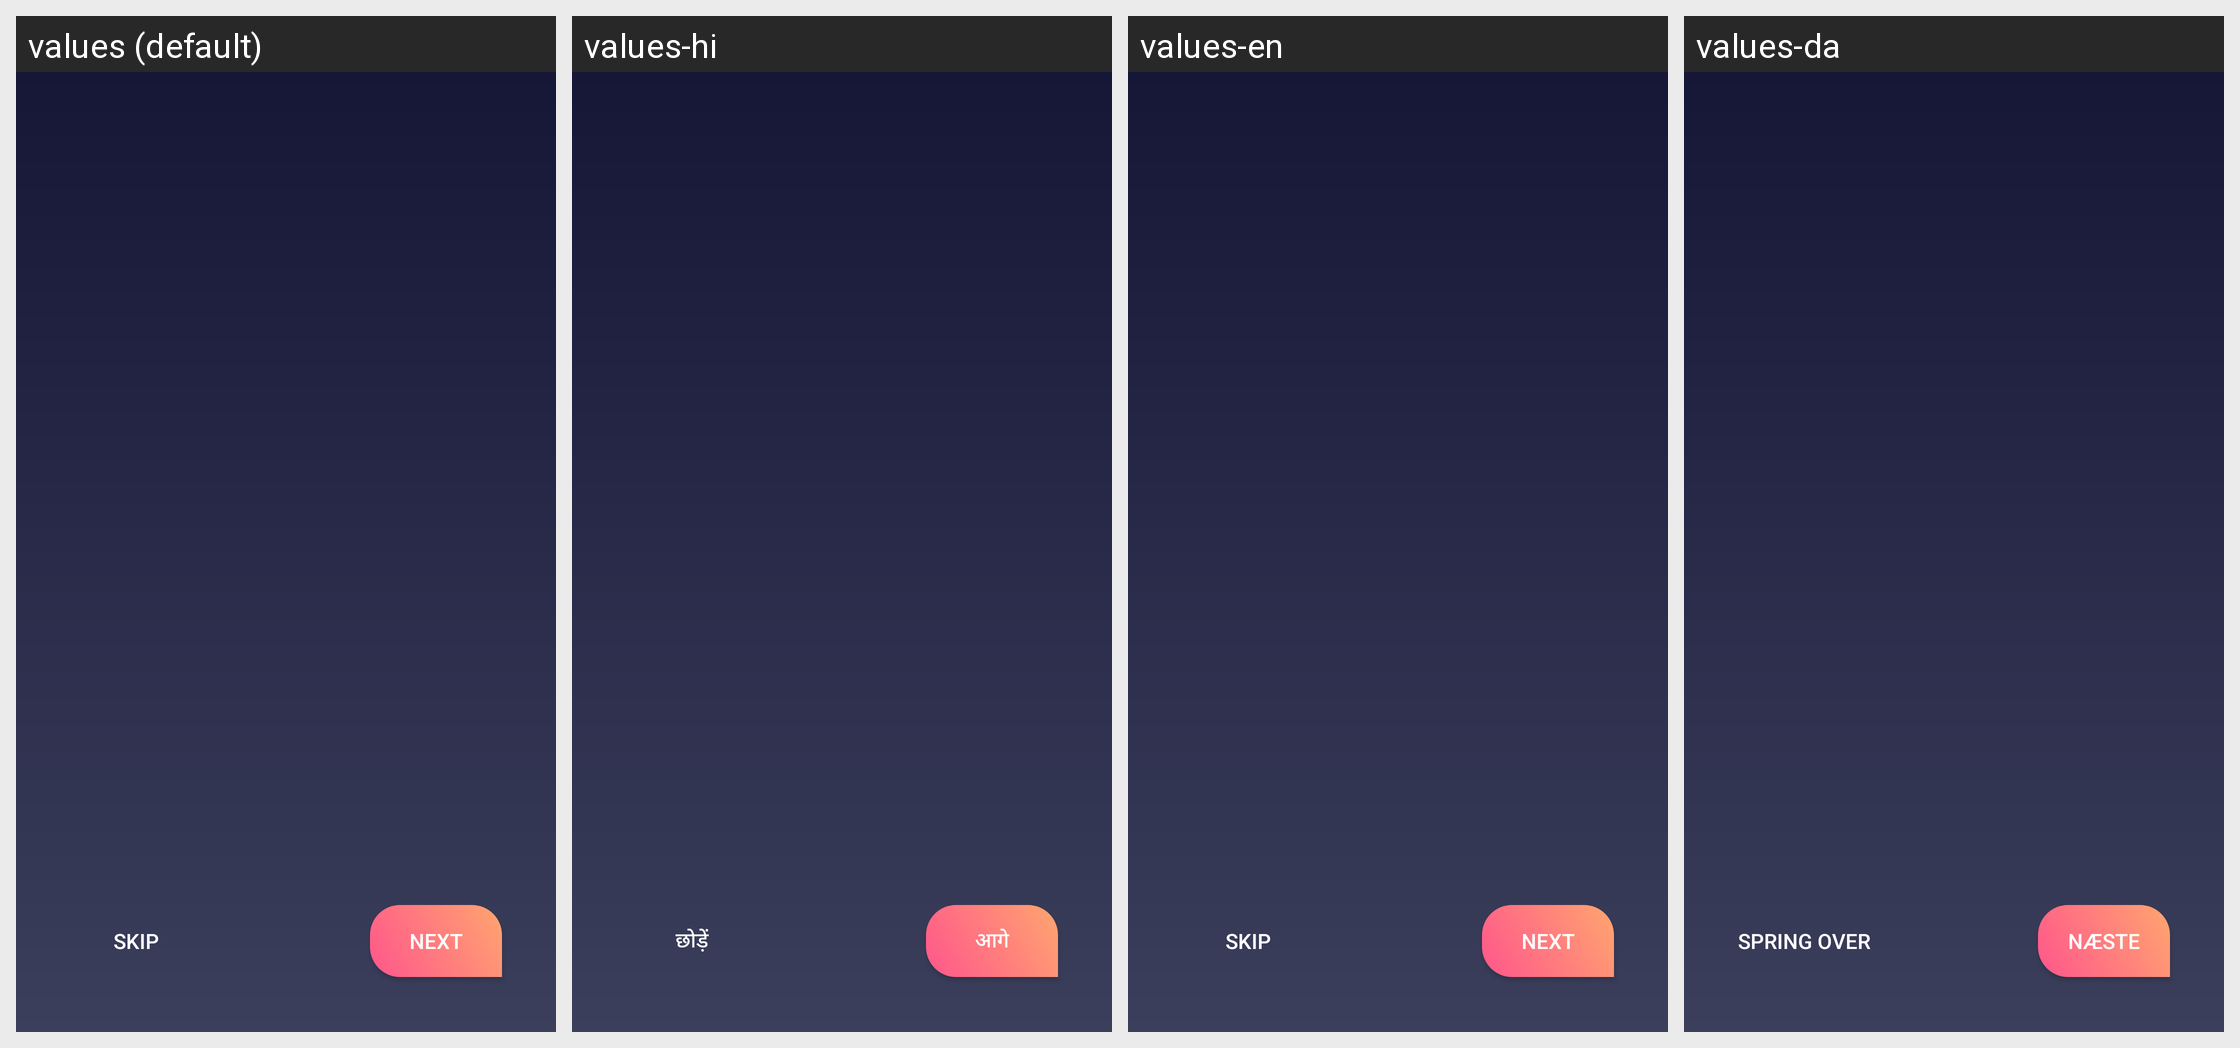

For this localized Android screen grid, give each drawn string resource with its value in every locale shown.
Android screen res/layout/onboarding.xml rendered under 4 locales, left to right: values (default), values-hi, values-en, values-da. Device: Nexus 5 (rendered at 1080×1920; each locale shown at half size, 540×960, under a caption strip naming it); theme AppTheme.
Strings drawn on this screen, with the default value and each locale's value (text and hints the layout hard-codes, and strings that could not be matched under every locale, appear in the picture but are not listed):

skip
  values: Skip
  values-hi: छोड़ें
  values-en: Skip
  values-da: Spring over

next
  values: Next
  values-hi: आगे
  values-en: Next
  values-da: Næste
